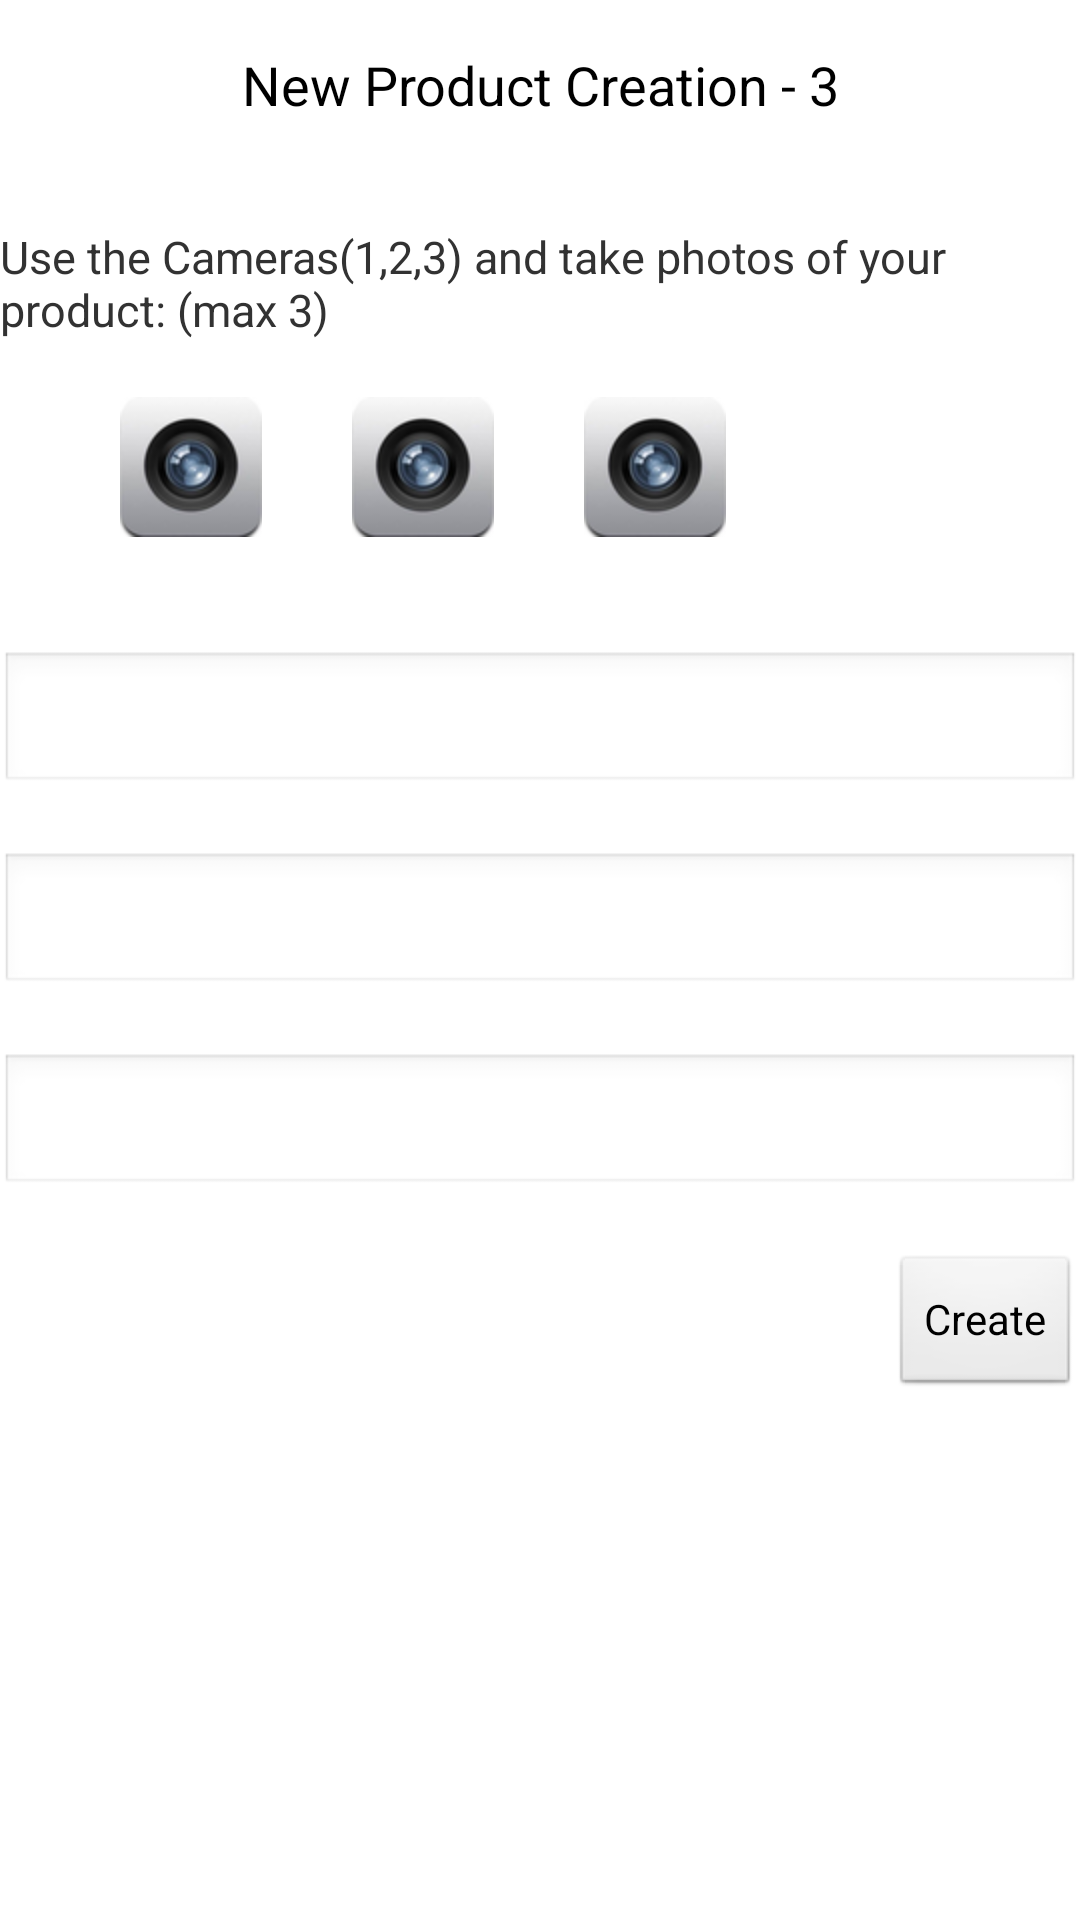

Android layout source for this screen:
<!-- AndroidManifest.xml: application theme AppTheme -->
<!-- res/layout/new_list_create_3.xml -->
<ScrollView xmlns:android="http://schemas.android.com/apk/res/android"
    android:layout_width="fill_parent"
    android:layout_height="fill_parent" >
    
  <LinearLayout
  	android:orientation="vertical"
  	android:layout_width="match_parent"
  	android:layout_height="match_parent">

        <TextView
            android:id="@+id/pageHeader"
            android:layout_width="fill_parent"
            android:layout_height="fill_parent"
            android:gravity="center_horizontal"
            android:padding="@dimen/activity_horizontal_margin"
            android:text="New Product Creation - 3"
            android:textAppearance="?android:attr/textAppearanceMedium" />
        
        
        <TextView
            android:layout_width="wrap_content"
            android:layout_height="wrap_content" />
        
        <TextView
            android:id="@+id/textView1"
            android:layout_width="wrap_content"
            android:layout_height="wrap_content"
            android:text="Use the Cameras(1,2,3) and take photos of your product: (max 3)"
            android:textSize="15sp" />
        
        <TextView
            android:layout_width="wrap_content"
            android:layout_height="wrap_content" />
        
        <LinearLayout
  			android:orientation="horizontal"
  			android:layout_width="match_parent"
  			android:layout_height="match_parent">
  			
            <TextView
	            android:layout_width="wrap_content"
	            android:layout_height="wrap_content"
	            android:text = "            " />

	        <ImageView
	            android:id="@+id/cameraurl1"
	            android:layout_width="wrap_content"
	            android:layout_height="wrap_content"
	            android:layout_gravity="center"
	            android:contentDescription="Camera"
	            android:src="@drawable/cammlogo" />
	        
	        <TextView
	            android:layout_width="wrap_content"
	            android:layout_height="wrap_content"
	            android:text = "         " />
	        
	        <TextView
	            android:layout_width="wrap_content"
	            android:layout_height="wrap_content" />
	        
	        <ImageView
	            android:id="@+id/cameraurl2"
	            android:layout_width="wrap_content"
	            android:layout_height="wrap_content"
	            android:layout_gravity="center"
	            android:contentDescription="Camera"
	            android:src="@drawable/cammlogo" />
	        
	        <TextView
	            android:layout_width="wrap_content"
	            android:layout_height="wrap_content"
	            android:text = "         " />
	        
	        <TextView
	            android:layout_width="wrap_content"
	            android:layout_height="wrap_content" />
	        
	        <ImageView
	            android:id="@+id/cameraurl3"
	            android:layout_width="wrap_content"
	            android:layout_height="wrap_content"
	            android:layout_gravity="center"
	            android:contentDescription="Camera"
	            android:src="@drawable/cammlogo" />
	        
	    </LinearLayout>
        
        <TextView
            android:layout_width="wrap_content"
            android:layout_height="wrap_content" />
        
        <TextView
            android:layout_width="wrap_content"
            android:layout_height="wrap_content" />
        
        <EditText
            android:id="@+id/createurl1"
            android:layout_width="match_parent"
            android:layout_height="wrap_content"
            android:ems="5"
            android:inputType="textUri" />
        
        <TextView
            android:layout_width="wrap_content"
            android:layout_height="wrap_content" />
        
        <EditText
            android:id="@+id/createurl2"
            android:layout_width="match_parent"
            android:layout_height="wrap_content"
            android:ems="5"
            android:inputType="textUri" />
        
        <TextView
            android:layout_width="wrap_content"
            android:layout_height="wrap_content" />
        
        <EditText
            android:id="@+id/createurl3"
            android:layout_width="match_parent"
            android:layout_height="wrap_content"
            android:ems="5"
            android:inputType="textUri" />
        
        <TextView
            android:layout_width="wrap_content"
            android:layout_height="wrap_content" />
        
        <Button
            android:id="@+id/newprodcreate"
            android:layout_width="wrap_content"
            android:layout_height="match_parent"
            android:layout_gravity="right"
            android:text="Create" />
        
    </LinearLayout>
    

</ScrollView>
<!-- resources referenced by this layout -->
<resources>
  <dimen name="activity_horizontal_margin">16dp</dimen>
  <!-- drawable cammlogo: png bitmap (drawable-hdpi, 6581 bytes) -->
  <style name="AppTheme" parent="AppBaseTheme">
          
          <item name="android:icon">@drawable/smartlisterlogo</item>
      </style>
  <style name="AppBaseTheme" parent="android:Theme.Light">
          
      </style>
  <!-- drawable smartlisterlogo: png bitmap (drawable-hdpi, 7909 bytes) -->
</resources>
